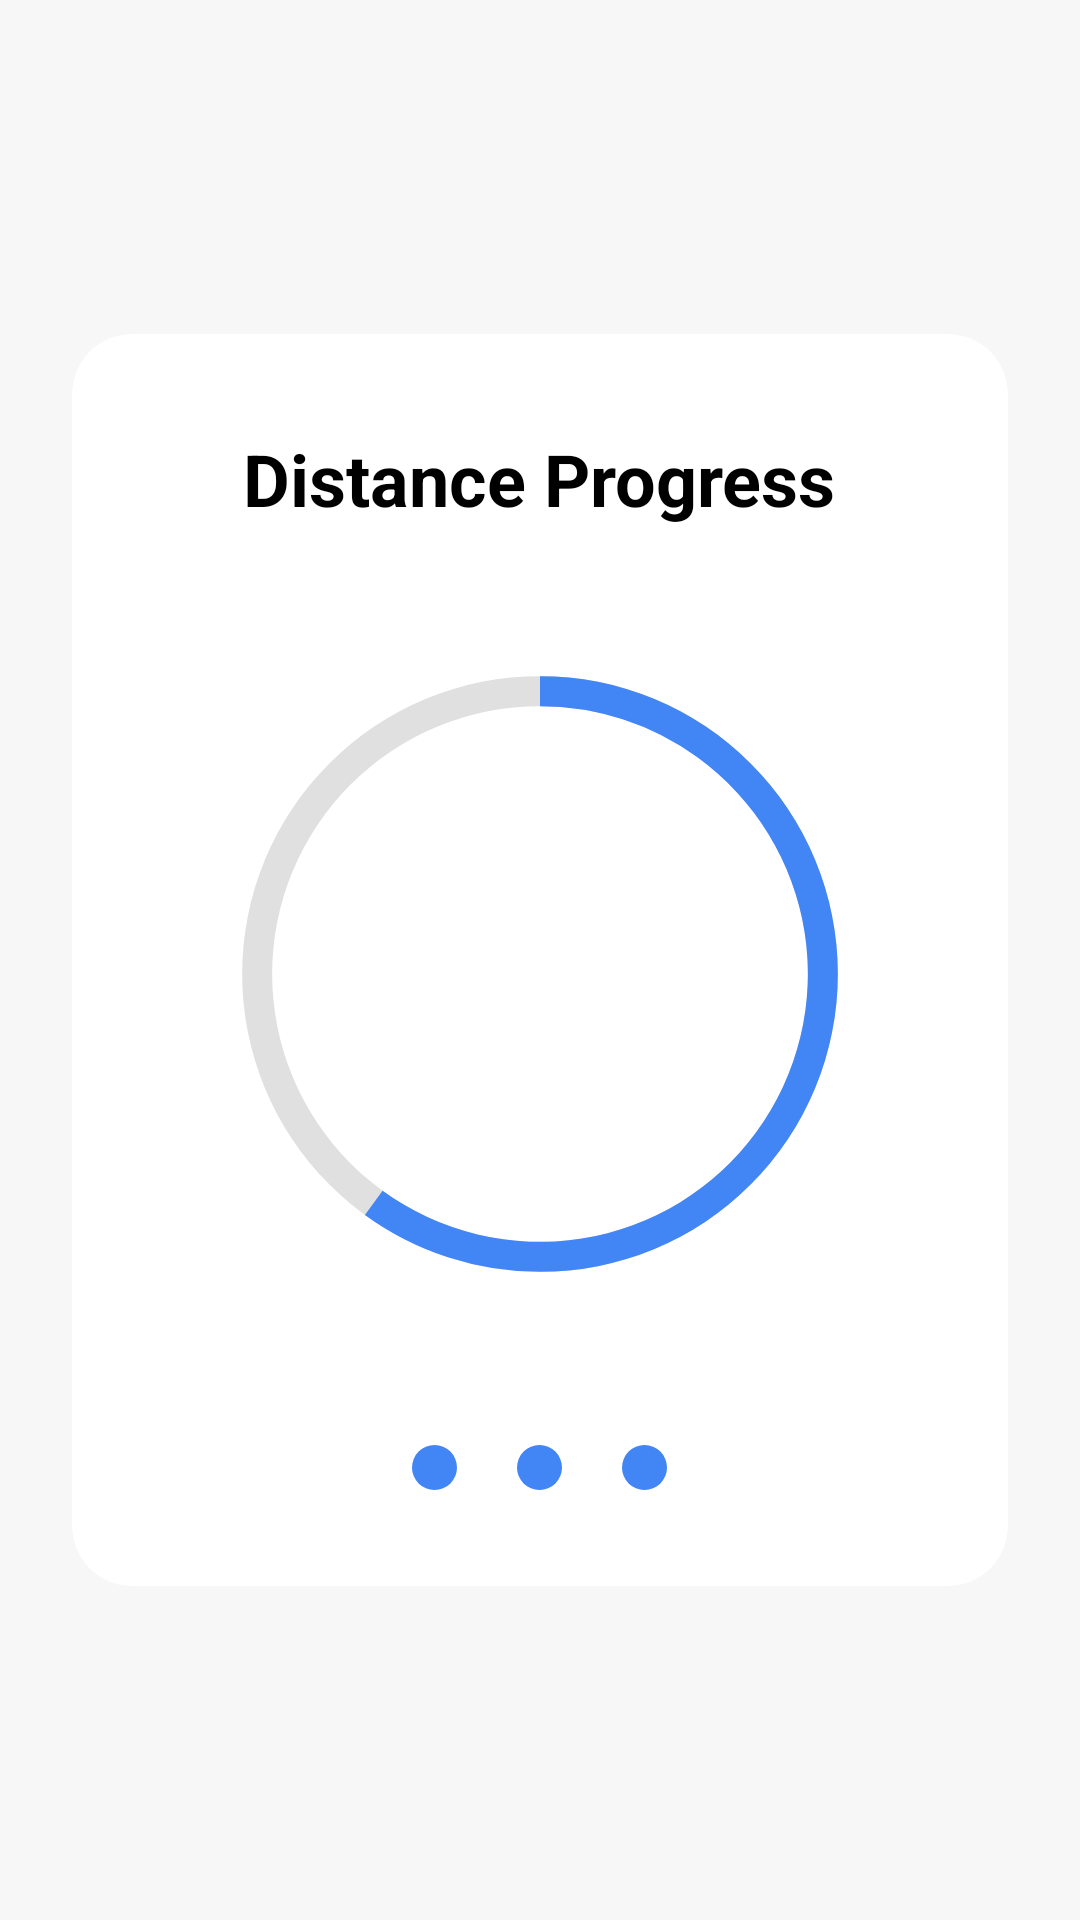

Layout XML and referenced resources for this Android screen:
<!-- AndroidManifest.xml: activity theme Theme.Qr_indoornav -->
<!-- res/layout/activity_progress.xml -->
<?xml version="1.0" encoding="utf-8"?>
<androidx.constraintlayout.widget.ConstraintLayout xmlns:android="http://schemas.android.com/apk/res/android"
    xmlns:app="http://schemas.android.com/apk/res-auto"
    xmlns:tools="http://schemas.android.com/tools"
    android:layout_width="match_parent"
    android:layout_height="match_parent"
    android:background="#F7F7F7"
    tools:context=".ProgressActivity">

    <com.google.android.material.card.MaterialCardView
        android:layout_width="0dp"
        android:layout_height="wrap_content"
        android:layout_margin="24dp"
        app:cardCornerRadius="20dp"
        app:cardElevation="0dp"
        app:layout_constraintBottom_toBottomOf="parent"
        app:layout_constraintEnd_toEndOf="parent"
        app:layout_constraintStart_toStartOf="parent"
        app:layout_constraintTop_toTopOf="parent">

        <LinearLayout
            android:layout_width="match_parent"
            android:layout_height="wrap_content"
            android:gravity="center_horizontal"
            android:orientation="vertical"
            android:padding="32dp">

            <TextView
                android:layout_width="wrap_content"
                android:layout_height="wrap_content"
                android:text="Distance Progress"
                android:textColor="@color/black"
                android:textSize="24sp"
                android:textStyle="bold" />

            <FrameLayout
                android:layout_width="250dp"
                android:layout_height="250dp"
                android:layout_marginTop="24dp">

                <ProgressBar
                    android:id="@+id/progressBar"
                    style="?android:attr/progressBarStyleHorizontal"
                    android:layout_width="match_parent"
                    android:layout_height="match_parent"
                    android:indeterminate="false"
                    android:max="100"
                    android:progress="60"
                    android:progressDrawable="@drawable/progress_ring" />

                <LinearLayout
                    android:layout_width="wrap_content"
                    android:layout_height="wrap_content"
                    android:layout_gravity="center"
                    android:gravity="center"
                    android:orientation="vertical">

                    <TextView
                        android:id="@+id/progressPercentageText"
                        android:layout_width="wrap_content"
                        android:layout_height="wrap_content"
                        android:textColor="@color/black"
                        android:textSize="60sp"
                        android:textStyle="bold"
                        tools:text="60%" />

                    <TextView
                        android:id="@+id/progressStepsText"
                        android:layout_width="wrap_content"
                        android:layout_height="wrap_content"
                        android:textSize="16sp"
                        tools:text="12 steps left" />

                </LinearLayout>

            </FrameLayout>

            <LinearLayout
                android:layout_width="wrap_content"
                android:layout_height="wrap_content"
                android:layout_marginTop="32dp"
                android:orientation="horizontal">

                <View
                    android:id="@+id/dot1"
                    android:layout_width="15dp"
                    android:layout_height="15dp"
                    android:background="@drawable/dot_background" />

                <View
                    android:id="@+id/dot2"
                    android:layout_width="15dp"
                    android:layout_height="15dp"
                    android:layout_marginStart="20dp"
                    android:layout_marginEnd="20dp"
                    android:background="@drawable/dot_background" />

                <View
                    android:id="@+id/dot3"
                    android:layout_width="15dp"
                    android:layout_height="15dp"
                    android:background="@drawable/dot_background" />
            </LinearLayout>

        </LinearLayout>
    </com.google.android.material.card.MaterialCardView>

    
    <ImageView
        android:id="@+id/deviationIndicator"
        android:layout_width="150dp"
        android:layout_height="150dp"
        android:src="@android:drawable/ic_menu_close_clear_cancel"
        android:visibility="gone"
        app:layout_constraintBottom_toBottomOf="parent"
        app:layout_constraintEnd_toEndOf="parent"
        app:layout_constraintStart_toStartOf="parent"
        app:layout_constraintTop_toTopOf="parent"
        app:tint="@android:color/holo_red_dark" />

</androidx.constraintlayout.widget.ConstraintLayout>
<!-- resources referenced by this layout -->
<resources>
  <color name="black">#FF000000</color>
  <!-- drawable dot_background (drawable) -->
  <?xml version="1.0" encoding="utf-8"?>
  <shape xmlns:android="http://schemas.android.com/apk/res/android"
      android:shape="oval">
      <solid android:color="@color/mic_blue" />
  </shape>
  <!-- drawable progress_ring (drawable) -->
  <?xml version="1.0" encoding="utf-8"?>
  <layer-list xmlns:android="http://schemas.android.com/apk/res/android">
      
      <item android:id="@android:id/background">
          <shape
              android:innerRadiusRatio="2.8"
              android:shape="ring"
              android:thicknessRatio="25.0"
              android:useLevel="false">
              <solid android:color="#E0E0E0" />
          </shape>
      </item>
  
      
      <item android:id="@android:id/progress">
          <rotate
              android:fromDegrees="270"
              android:toDegrees="270">
              <shape
                  android:innerRadiusRatio="2.8"
                  android:shape="ring"
                  android:thicknessRatio="25.0"
                  android:useLevel="true">
                  <solid android:color="@color/mic_blue" />
              </shape>
          </rotate>
      </item>
  </layer-list>
  <style name="Theme.Qr_indoornav" parent="Theme.MaterialComponents.DayNight.NoActionBar">
          
          <item name="colorPrimary">@color/mic_blue</item>
          <item name="colorPrimaryVariant">@color/mic_blue</item>
          <item name="colorOnPrimary">@color/white</item>
          
          <item name="colorSecondary">@color/mic_blue</item>
          <item name="colorSecondaryVariant">@color/mic_blue</item>
          <item name="colorOnSecondary">@color/black</item>
          
          <item name="android:statusBarColor">?attr/colorOnPrimary</item>
          <item name="android:windowLightStatusBar">true</item>
          
      </style>
  <color name="mic_blue">#4285F4</color>
  <color name="white">#FFFFFFFF</color>
</resources>
